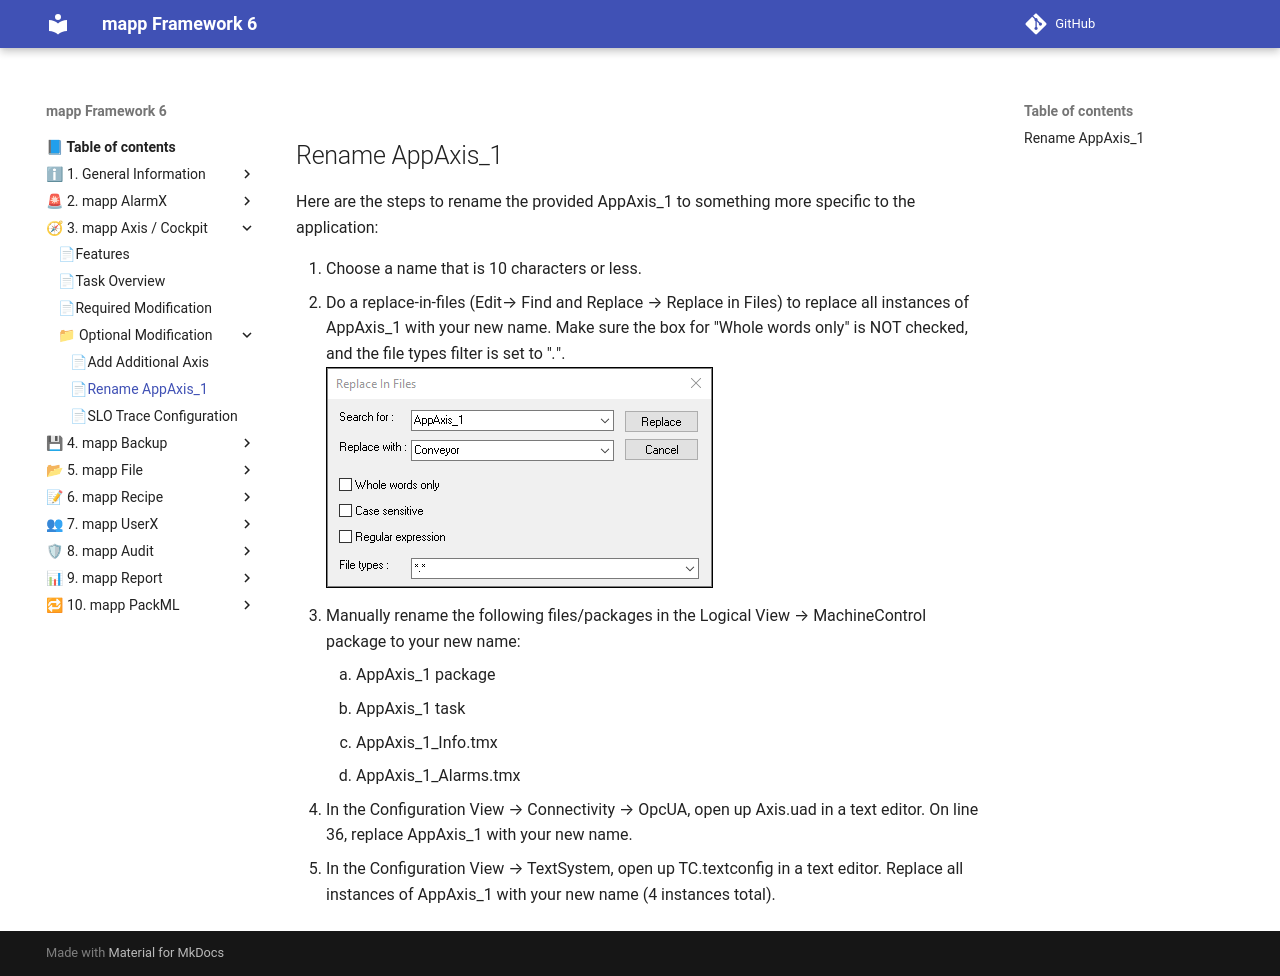

repository: br-automation-community/mapp-Framework-6 · page: axis_cockpit/Optional_Modification/page2/index.html · generator: mkdocs

## Rename AppAxis_1

Here are the steps to rename the provided AppAxis_1 to something more specific to the application: 

1. Choose a name that is 10 characters or less.
2. Do a replace-in-files (Edit→ Find and Replace → Replace in Files) to replace all instances of AppAxis_1 with your new name. Make sure the box for "Whole words only" is NOT checked, and the file types filter is set to "*.*".   
![pic21](images/pic21.png)
3. Manually rename the following files/packages in the Logical View → MachineControl package to your new name:
    1. AppAxis_1 package
    2. AppAxis_1 task
    3. AppAxis_1_Info.tmx
    4. AppAxis_1_Alarms.tmx
4. In the Configuration View → Connectivity → OpcUA, open up Axis.uad in a text editor. On line 36, replace AppAxis_1 with your new name. 
5. In the Configuration View → TextSystem, open up TC.textconfig in a text editor. Replace all instances of AppAxis_1 with your new name (4 instances total). 
